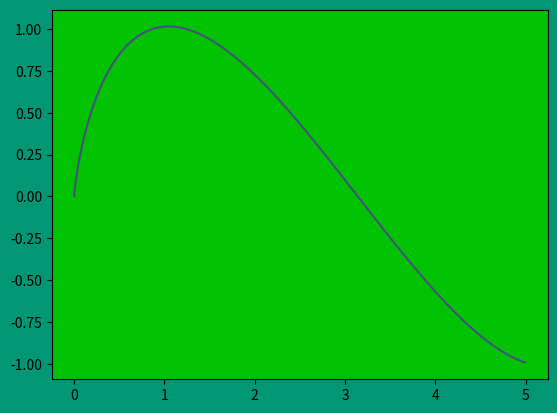

Here is the Python script that generated this plot:
import math
import matplotlib as mpl
import matplotlib.pyplot as plt
import numpy
import random
import cmath


def derivative(statlist, dx=1):
    derivlist = [0]
    a = 1
    while a < len(statlist):
        derivlist.append((statlist[a] - statlist[a-1]) * dx)
        a += 1
    derivlist[0] = 2*derivlist[1]-derivlist[2]
    return derivlist


def integral(statlist, dx=1, avg=0):
    intlist = [statlist[0] - avg]
    a = 1
    while a < len(statlist):
        intlist.append((intlist[-1] + statlist[a] - avg) * dx)
        a += 1
    intlist[0] = 0
    return intlist


def tweak_color(color, brightness):
    randomizer = random.randint(1, 5)
    if random.randint(1, 10) == 1:
        return 0
    else:
        return color ** (12 / (brightness ** .8 * randomizer))


FUNCTION_ORDER = 2
STARTING_X = 0
ENDING_X = 5
VALUES = 1000
JUMP = (ENDING_X - STARTING_X) / VALUES
SECONDS = .1
SECONDS_PER_VALUE = SECONDS / VALUES
CALCULATIONS_PER_SECOND = 2 * 10 ** 6
CALCULATIONS = SECONDS_PER_VALUE * CALCULATIONS_PER_SECOND
SUMMATION_STOP_POINT = CALCULATIONS ** FUNCTION_ORDER

FIRST_INACCURACY = math.sin(CALCULATIONS * (STARTING_X + VALUES * JUMP / 2)) / SUMMATION_STOP_POINT
SECOND_INACCURACY = math.sin(CALCULATIONS * (STARTING_X + VALUES * JUMP / 2)) / (CALCULATIONS + 1) ** FUNCTION_ORDER
DIFFERENCE = (SECOND_INACCURACY / FIRST_INACCURACY)

GRAPH_FACE_COLOR = []
GRAPH_INSIDE_COLOR = []
GRAPH_LINE_COLOR = []
BRIGHTNESS = random.randint(5, 40) / 5
print("Brightness: " + str(BRIGHTNESS))

for a in range(3):
    GRAPH_FACE_COLOR.append(tweak_color(random.random(), BRIGHTNESS))
    GRAPH_INSIDE_COLOR.append(tweak_color(random.random(), BRIGHTNESS))
    GRAPH_LINE_COLOR.append(tweak_color(random.random(), BRIGHTNESS))

print("Summation stop point is " + str(SUMMATION_STOP_POINT) + ". Inaccuracy will occur around " +
      str(math.sin(SECONDS_PER_VALUE * CALCULATIONS_PER_SECOND *
                   (STARTING_X + VALUES * JUMP / 2)) / SUMMATION_STOP_POINT), end=". ")
if DIFFERENCE > 1 or DIFFERENCE < 0:
    print("Inaccuracy estimate is unclear.")
else:
    print("Inaccuracy estimate is " + str(FIRST_INACCURACY / (1 - DIFFERENCE)))


x = STARTING_X
x_values = []
y_values = []
dy_values = [0]
d2y_values = [0]
for a in range(VALUES):
    x_values.append(x + a * JUMP)
for x_value in x_values:
    y_value = 0
    k = 1
    k_power = 0
    latter_x = ENDING_X - x_value
    while k_power < SUMMATION_STOP_POINT:
        k_power = k ** FUNCTION_ORDER
        y_value += (math.sin(k * x_value) / k_power)
        k += 1
    if len(y_values) > 0:
        dy_values.append((y_value - y_values[-1]) / JUMP)
    if len(dy_values) > 1:
        d2y_values.append((dy_values[-1] - dy_values[-2]))
    y_values.append(y_value)
fig, ax = plt.subplots(facecolor=(GRAPH_FACE_COLOR[0], GRAPH_FACE_COLOR[1], GRAPH_FACE_COLOR[2]))
ax.set_facecolor((GRAPH_INSIDE_COLOR[0], GRAPH_INSIDE_COLOR[1], GRAPH_INSIDE_COLOR[2]))
ax.plot(x_values, y_values, color=(GRAPH_LINE_COLOR[0], GRAPH_LINE_COLOR[1], GRAPH_LINE_COLOR[2]))
plt.show()
